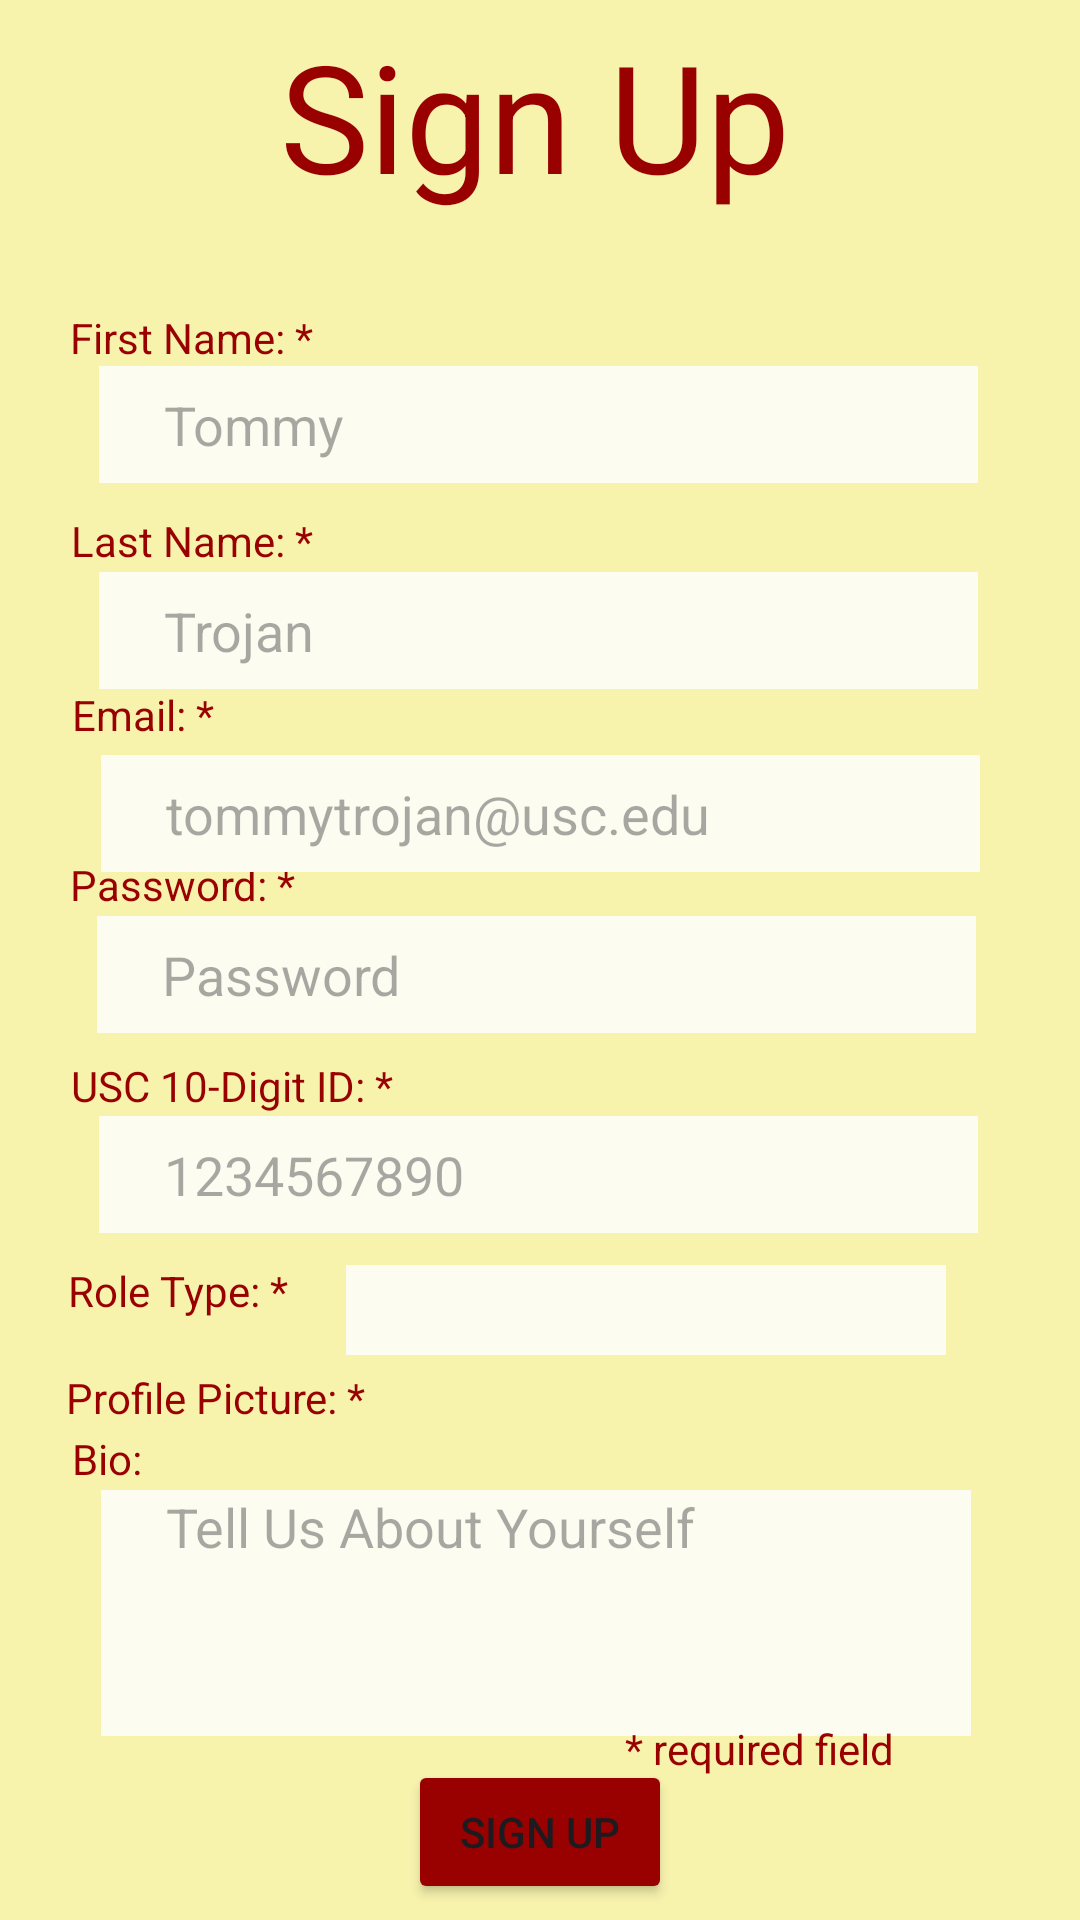

Produce the Android XML layout that renders to this screen, including the resource entries it uses.
<!-- AndroidManifest.xml: application theme Theme.TreeHole -->
<!-- res/layout/sign_up_screen.xml -->
<?xml version="1.0" encoding="utf-8"?>
<androidx.constraintlayout.widget.ConstraintLayout xmlns:android="http://schemas.android.com/apk/res/android"
    xmlns:app="http://schemas.android.com/apk/res-auto"
    xmlns:tools="http://schemas.android.com/tools"
    android:id="@+id/main"
    android:layout_width="match_parent"
    android:layout_height="match_parent"
    android:background="#f7f3ad"
    tools:context=".MainActivity">

    <TextView
        android:layout_width="172dp"
        android:layout_height="67dp"
        android:text="@string/sign_up"
        android:textColor="#990000"
        android:textSize="50sp"
        android:typeface="sans"
        app:layout_constraintBottom_toBottomOf="parent"
        app:layout_constraintEnd_toEndOf="parent"
        app:layout_constraintHorizontal_bias="0.497"
        app:layout_constraintStart_toStartOf="parent"
        app:layout_constraintTop_toTopOf="parent"
        app:layout_constraintVertical_bias="0.009" />

    <TextView
        android:id="@+id/errorMessage"
        android:layout_width="391dp"
        android:layout_height="36dp"
        android:gravity="center"
        android:text=""
        android:textColor="#990000"
        android:typeface="sans"
        app:layout_constraintBottom_toBottomOf="parent"
        app:layout_constraintEnd_toEndOf="parent"
        app:layout_constraintStart_toStartOf="parent"
        app:layout_constraintTop_toTopOf="parent"
        app:layout_constraintVertical_bias="0.105" />

    <TextView
        android:layout_width="325dp"
        android:layout_height="64dp"
        android:text="@string/username"
        android:textColor="#990000"
        android:typeface="sans"
        app:layout_constraintBottom_toBottomOf="parent"
        app:layout_constraintEnd_toEndOf="parent"
        app:layout_constraintHorizontal_bias="0.686"
        app:layout_constraintStart_toStartOf="parent"
        app:layout_constraintTop_toTopOf="parent"
        app:layout_constraintVertical_bias="0.397" />

    <TextView
        android:layout_width="326dp"
        android:layout_height="67dp"
        android:text="@string/first_name"
        android:textColor="#990000"
        android:typeface="sans"
        app:layout_constraintBottom_toBottomOf="parent"
        app:layout_constraintEnd_toEndOf="parent"
        app:layout_constraintHorizontal_bias="0.682"
        app:layout_constraintStart_toStartOf="parent"
        app:layout_constraintTop_toTopOf="parent"
        app:layout_constraintVertical_bias="0.18" />

    <TextView
        android:layout_width="326dp"
        android:layout_height="67dp"
        android:text="@string/password"
        android:textColor="#990000"
        android:typeface="sans"
        app:layout_constraintBottom_toBottomOf="parent"
        app:layout_constraintEnd_toEndOf="parent"
        app:layout_constraintHorizontal_bias="0.682"
        app:layout_constraintStart_toStartOf="parent"
        app:layout_constraintTop_toTopOf="parent"
        app:layout_constraintVertical_bias="0.498" />

    <EditText
        android:id="@+id/passInput"
        android:layout_width="293dp"
        android:layout_height="39dp"
        android:background="@color/white"
        android:hint="@string/enter_password_here"
        app:layout_constraintBottom_toBottomOf="parent"
        app:layout_constraintEnd_toEndOf="parent"
        app:layout_constraintHorizontal_bias="0.483"
        app:layout_constraintStart_toStartOf="parent"
        app:layout_constraintTop_toTopOf="parent"
        app:layout_constraintVertical_bias="0.508" />

    <TextView
        android:layout_width="326dp"
        android:layout_height="67dp"
        android:text="@string/role_type"
        android:textColor="#990000"
        android:typeface="sans"
        app:layout_constraintBottom_toBottomOf="parent"
        app:layout_constraintEnd_toEndOf="parent"
        app:layout_constraintHorizontal_bias="0.67"
        app:layout_constraintStart_toStartOf="parent"
        app:layout_constraintTop_toTopOf="parent"
        app:layout_constraintVertical_bias="0.734" />

    <TextView
        android:layout_width="328dp"
        android:layout_height="30dp"
        android:text="@string/profile_picture"
        android:textColor="#990000"
        android:typeface="sans"
        app:layout_constraintBottom_toBottomOf="parent"
        app:layout_constraintEnd_toEndOf="parent"
        app:layout_constraintHorizontal_bias="0.686"
        app:layout_constraintStart_toStartOf="parent"
        app:layout_constraintTop_toTopOf="parent"
        app:layout_constraintVertical_bias="0.748" />

    <TextView
        android:layout_width="324dp"
        android:layout_height="81dp"
        android:text="@string/bio_optional"
        android:textColor="#990000"
        android:typeface="sans"
        app:layout_constraintBottom_toBottomOf="parent"
        app:layout_constraintEnd_toEndOf="parent"
        app:layout_constraintHorizontal_bias="0.666"
        app:layout_constraintStart_toStartOf="parent"
        app:layout_constraintTop_toTopOf="parent"
        app:layout_constraintVertical_bias="0.853" />

    <EditText
        android:id="@+id/bioInput"
        android:layout_width="290dp"
        android:layout_height="82dp"
        android:background="@color/white"
        android:gravity="top"
        android:hint="@string/enter_biography_here"
        app:layout_constraintBottom_toBottomOf="parent"
        app:layout_constraintEnd_toEndOf="parent"
        app:layout_constraintHorizontal_bias="0.479"
        app:layout_constraintStart_toStartOf="parent"
        app:layout_constraintTop_toTopOf="parent"
        app:layout_constraintVertical_bias="0.89" />

    <EditText
        android:id="@+id/firstNameInput"
        android:layout_width="293dp"
        android:layout_height="39dp"
        android:background="@color/white"
        android:hint="@string/enter_first_name_here"
        app:layout_constraintBottom_toBottomOf="parent"
        app:layout_constraintEnd_toEndOf="parent"
        app:layout_constraintHorizontal_bias="0.491"
        app:layout_constraintStart_toStartOf="parent"
        app:layout_constraintTop_toTopOf="parent"
        app:layout_constraintVertical_bias="0.203" />

    <TextView
        android:layout_width="326dp"
        android:layout_height="67dp"
        android:text="@string/last_name"
        android:textColor="#990000"
        android:typeface="sans"
        app:layout_constraintBottom_toBottomOf="parent"
        app:layout_constraintEnd_toEndOf="parent"
        app:layout_constraintHorizontal_bias="0.694"
        app:layout_constraintStart_toStartOf="parent"
        app:layout_constraintTop_toTopOf="parent"
        app:layout_constraintVertical_bias="0.298" />

    <TextView
        android:layout_width="127dp"
        android:layout_height="34dp"
        android:text="@string/required_field"
        android:textColor="#990000"
        android:typeface="sans"
        app:layout_constraintBottom_toBottomOf="parent"
        app:layout_constraintEnd_toEndOf="parent"
        app:layout_constraintHorizontal_bias="0.894"
        app:layout_constraintStart_toStartOf="parent"
        app:layout_constraintTop_toTopOf="parent"
        app:layout_constraintVertical_bias="0.946" />

    <TextView
        android:layout_width="326dp"
        android:layout_height="67dp"
        android:text="@string/phone_number"
        android:textColor="#990000"
        android:typeface="sans"
        app:layout_constraintBottom_toBottomOf="parent"
        app:layout_constraintEnd_toEndOf="parent"
        app:layout_constraintHorizontal_bias="0.694"
        app:layout_constraintStart_toStartOf="parent"
        app:layout_constraintTop_toTopOf="parent"
        app:layout_constraintVertical_bias="0.615" />

    <EditText
        android:id="@+id/numIDInput"
        android:layout_width="293dp"
        android:layout_height="39dp"
        android:background="@color/white"
        android:hint="@string/enter_phone_number_here"
        app:layout_constraintBottom_toBottomOf="parent"
        app:layout_constraintEnd_toEndOf="parent"
        app:layout_constraintHorizontal_bias="0.491"
        app:layout_constraintStart_toStartOf="parent"
        app:layout_constraintTop_toTopOf="parent"
        app:layout_constraintVertical_bias="0.619" />

    <Spinner
        android:id="@+id/roleTypes"
        android:layout_width="200dp"
        android:layout_height="30dp"
        android:background="@color/white"
        android:spinnerMode="dropdown"
        app:layout_constraintBottom_toBottomOf="parent"
        app:layout_constraintEnd_toEndOf="parent"
        app:layout_constraintHorizontal_bias="0.72"
        app:layout_constraintStart_toStartOf="parent"
        app:layout_constraintTop_toTopOf="parent"
        app:layout_constraintVertical_bias="0.691" />

    <EditText
        android:id="@+id/lastNameInput"
        android:layout_width="293dp"
        android:layout_height="39dp"
        android:background="@color/white"
        android:hint="@string/enter_last_name_here"
        app:layout_constraintBottom_toBottomOf="parent"
        app:layout_constraintEnd_toEndOf="parent"
        app:layout_constraintHorizontal_bias="0.491"
        app:layout_constraintStart_toStartOf="parent"
        app:layout_constraintTop_toTopOf="parent"
        app:layout_constraintVertical_bias="0.317" />


    <EditText
        android:id="@+id/userInput"
        android:layout_width="293dp"
        android:layout_height="39dp"
        android:background="@color/white"
        android:hint="@string/enter_username_here"
        app:layout_constraintBottom_toBottomOf="parent"
        app:layout_constraintEnd_toEndOf="parent"
        app:layout_constraintStart_toStartOf="parent"
        app:layout_constraintTop_toTopOf="parent"
        app:layout_constraintVertical_bias="0.419" />

    <Button
        android:id="@+id/signUpButton"
        android:layout_width="wrap_content"
        android:layout_height="wrap_content"
        android:backgroundTint="#990000"
        android:onClick="onSignUpClick"
        android:text="@string/sign_up"
        app:layout_constraintBottom_toBottomOf="parent"
        app:layout_constraintEnd_toEndOf="parent"
        app:layout_constraintStart_toStartOf="parent"
        app:layout_constraintTop_toTopOf="parent"
        app:layout_constraintVertical_bias="0.991" />


</androidx.constraintlayout.widget.ConstraintLayout>
<!-- resources referenced by this layout -->
<resources>
  <color name="white">#fcfcf0</color>
  <string name="bio_optional">Bio: </string>
  <string name="enter_biography_here">"     Tell Us About Yourself"</string>
  <string name="enter_first_name_here">"     Tommy"</string>
  <string name="enter_last_name_here">"     Trojan"</string>
  <string name="enter_password_here">"     Password"</string>
  <string name="enter_phone_number_here">"     1234567890"</string>
  <string name="enter_username_here">"     tommytrojan@usc.edu"</string>
  <string name="first_name">First Name: *</string>
  <string name="last_name">Last Name: *</string>
  <string name="password">Password: *</string>
  <string name="phone_number">USC 10-Digit ID: *</string>
  <string name="profile_picture">Profile Picture: *</string>
  <string name="required_field">* required field</string>
  <string name="role_type">Role Type: *</string>
  <string name="sign_up">Sign Up</string>
  <string name="username">Email: *</string>
  <style name="Theme.TreeHole" parent="Base.Theme.TreeHole" />
  <style name="Base.Theme.TreeHole" parent="Theme.Material3.DayNight.NoActionBar">
          
          
      </style>
</resources>
